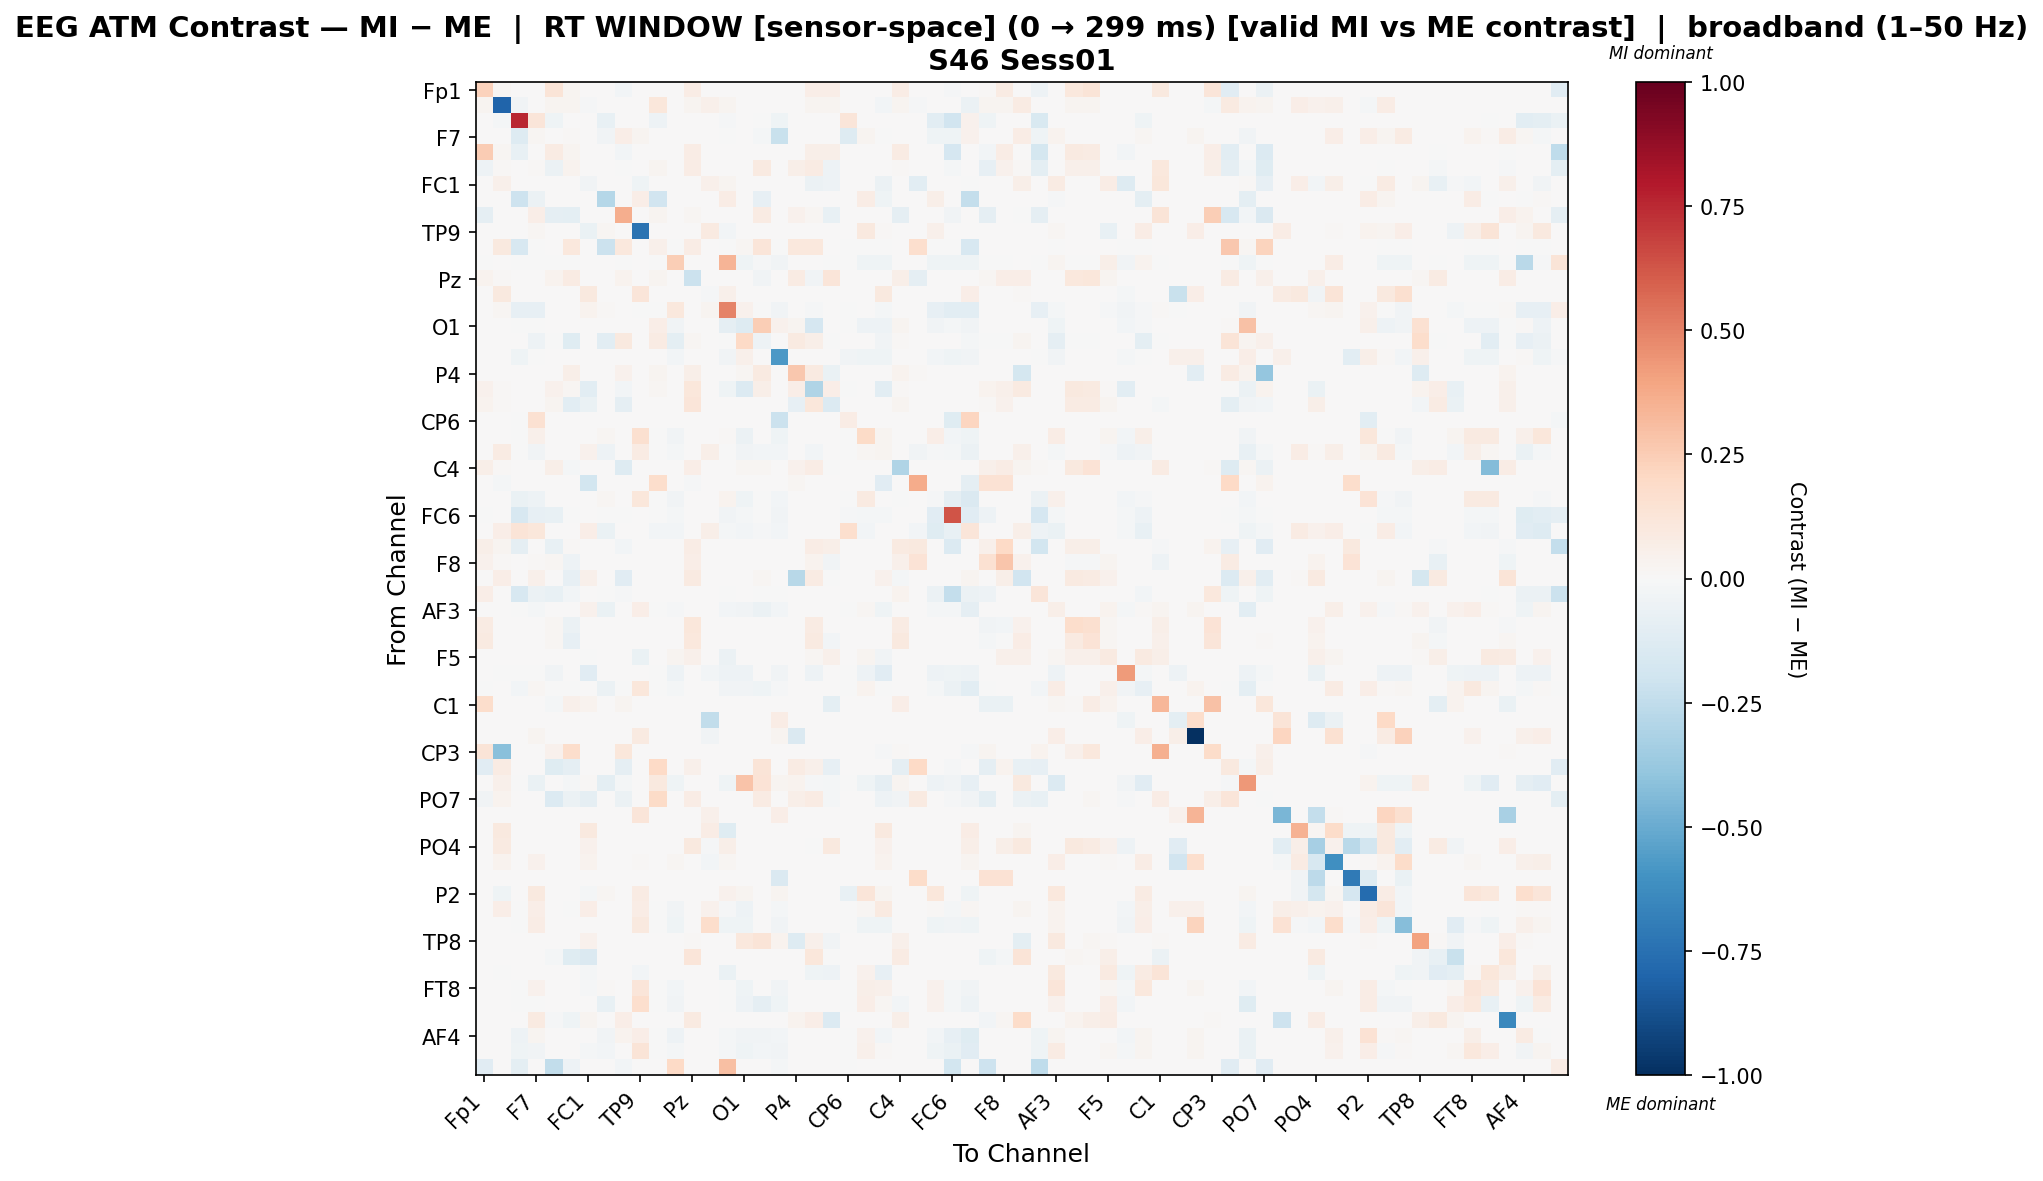

Data behind this chart, as committed beside it:
, Fp1, Fz, F3, F7, FT9, FC5, FC1, C3, T7, TP9, CP5, CP1, Pz, P3, P7, O1, Oz, O2, P4, P8, TP10, CP6, CP2
Fp1, 0.2295, 0.01852, 0.0, 0.0, 0.1253, 0.03014, 0.0, 0.0, -0.03052, 0.0, 0.0, 0.0, 0.07674, 0.0, 0.0, 0.0, 0.0, 0.001154, 0.0, 0.06351, 0.06792, 0.0, 0.0
Fz, 0.03083, -0.8039, -0.03434, 0.0, 0.03083, 0.03083, -0.009981, 0.0, 0.0, 0.0, 0.1135, 0.0005353, 0.03083, 0.04925, 0.02623, 0.0, 0.0, 0.0, 0.0, 0.03083, 0.03083, 0.0, 0.0
F3, 0.001874, -0.01967, 0.7507, 0.1221, -0.04272, 0.001874, 0.0, -0.07232, 0.0, 0.0, -0.0491, 0.0, 0.001874, 0.0, -0.01074, 0.0, -0.0006712, -0.0456, 0.0, 0.001874, 0.001874, 0.1208, 0.0
F7, 0.0, 0.0, -0.1273, 0.01867, 0.0, 0.008705, 0.0, -0.03568, 0.06295, 0.02931, 0.0, 0.0, 0.0, 0.0, -0.005386, 0.0, -0.02289, -0.2194, 0.0, 0.0, 0.0, -0.1314, 0.02931
FT9, 0.2532, 0.01759, -0.07453, 0.0, 0.08452, 0.03002, 0.0, 0.0, -0.0266, 0.0, 0.0, 0.0, 0.07287, 0.0, 0.0, 0.0, 0.0, 0.002042, 0.0, 0.0603, 0.05849, 0.0, 0.0
FC5, -0.05409, 0.009977, 0.0, 0.01032, -0.05556, 0.03344, 0.0, 0.0, -0.00454, 0.0, 0.03001, 0.0, 0.07553, 0.0, 0.0, 0.0, 0.08786, 0.0, 0.06096, 0.08042, -0.05431, 0.0, 0.0
FC1, 0.0, 0.04736, 0.0, 0.0, 0.0, 0.0, -0.03488, 0.0, 0.0, -0.04209, 0.0, 0.0005792, 0.0, 0.05328, 0.02513, 0.0, 0.0, 0.0, 0.0, -0.06179, -0.04878, 0.0, 0.0
C3, 0.0, 0.0, -0.2048, -0.06168, 0.0, 0.0, 0.0, -0.2853, 0.0, 0.0695, -0.1948, 0.0, 0.0, 0.0, 0.07645, 0.0, -0.08013, 0.0, 0.0, 0.0, 0.0, 0.0, 0.07645
T7, -0.09244, 0.0, 0.0, 0.06788, -0.09244, -0.09915, 0.0, 0.0, 0.3651, 0.0, 0.02361, 0.0, 0.02066, 0.0, 0.0, 0.0, 0.08485, 0.0, 0.03984, 0.01837, -0.07585, 0.0, 0.0
TP9, 0.0, 0.0, 0.0, 0.01704, 0.0, 0.0, -0.06649, 0.01911, 0.0, -0.736, 0.0, 0.0, 0.0, 0.08913, -0.02777, 0.0, 0.0, 0.0, 0.0, 0.0, 0.0, 0.0, 0.1014
CP5, 0.0, 0.09791, -0.1584, -0.001584, 0.0, 0.1029, 0.0, -0.2186, 0.1029, 0.0, 0.04748, -0.003168, 0.07718, 0.0, -0.003168, 0.01859, 0.1247, -0.001584, 0.1029, 0.1029, 0.0, -0.001584, -0.003168
CP1, -0.006027, 0.0, -0.0005427, -0.0005427, -0.006569, -0.006569, 0.0, 0.0, -0.006027, 0.0, -0.001628, 0.2433, 0.0, 0.0, 0.3372, -0.04667, -0.01248, -0.03745, 0.0, 0.0, -0.0005427, -0.0005427, -0.04667
Pz, 0.03705, 0.008841, 0.0, 0.0, 0.03705, 0.08234, 0.0, 0.0, 0.0339, 0.0, 0.02868, 0.0, -0.2131, 0.0, 0.0, 0.0, -0.03799, 0.0, 0.08084, -0.03153, 0.1181, 0.0, 0.0
P3, 0.0, 0.09452, 0.0, 0.0, 0.0, 0.0, 0.09452, 0.0, 0.0, 0.1175, 0.0, 0.0, 0.0, -0.01321, 0.0498, 0.0, 0.0, 0.0, 0.0, 0.0, 0.0, 0.0, 0.0
P7, 0.0, 0.02299, -0.08272, -0.08272, 0.0, 0.0, 0.03667, 0.01274, 0.0, -0.00333, -0.001156, 0.1055, 0.0, 0.02848, 0.4948, 0.04636, -0.005489, -0.0339, 0.0, -0.01435, 0.0, -0.0003853, 0.003978
O1, 0.001242, 0.0, -0.0003724, -0.0003724, 0.0, 0.0, 0.003699, 0.0, 0.0, 0.0, 0.06916, -0.0324, 0.0, 0.0, -0.08716, -0.1327, 0.2443, 0.04633, 0.02359, -0.171, 0.0, -0.0007449, -0.05363
Oz, 0.0, 0.0, 0.0, -0.05309, -0.004331, -0.1233, 0.0, -0.1077, 0.0968, 0.0, 0.08407, -0.09528, 0.01847, 0.0, -0.004331, 0.1965, -0.05305, 0.0, 0.08995, 0.0613, -0.004331, 0.0, 0.0
O2, 0.0, 0.0, -0.03939, -0.005566, 0.0, 0.0, 0.0, 0.0, 0.0, 0.0, 0.0, -0.02997, 0.0, 0.0, -0.0381, 0.04804, 0.0, -0.571, 0.0, 0.0, 0.0, -0.03125, -0.04624
P4, 0.0, 0.0, 0.0, 0.0, 0.0, 0.05563, 0.0, 0.0, 0.04592, 0.0, 0.02826, 0.0, 0.05475, 0.0, 0.0, 0.01766, 0.09272, 0.0, 0.27, 0.08654, -0.06302, 0.0, 0.0
P8, 0.04674, 0.01066, 0.0, 0.0, 0.04674, 0.0205, -0.1032, 0.0, -0.02374, 0.0, 0.02083, 0.0, 0.116, 0.0, -0.04424, -0.1348, 0.0571, 0.0, 0.06444, -0.3026, 0.06647, -0.001611, 0.0
TP10, 0.03257, 0.008769, 0.0, 0.0, 0.02738, -0.1075, -0.06921, 0.0, -0.08903, 0.0, 0.0, 0.0, 0.1219, 0.0, 0.0, 0.0, 0.0, 0.0, -0.08345, 0.1136, -0.1397, 0.0, 0.0
CP6, 0.00258, 0.00258, -0.00129, 0.1505, 0.00258, 0.00258, 0.0, 0.0, 0.0, 0.0, 0.0, 0.0, 0.00258, 0.0, 0.0, 0.0, 0.0, -0.2155, 0.0, 0.00258, 0.00258, 0.07441, 0.0
CP2, 0.0, 0.0, -0.0004042, 0.05052, 0.0, 0.0, 0.0, 0.02156, 0.0, 0.1566, -0.001213, -0.03517, 0.0, 0.0, 0.009036, -0.05861, 0.0, -0.04406, 0.0, 0.0, 0.0, -0.0004042, 0.1905
Cz, 0.0, 0.08222, -0.0002747, -0.03783, 0.0, 0.0, 0.04177, -0.05344, 0.0, 0.08543, -0.0008242, -0.02329, 0.0, 0.05603, -0.0006473, -0.03434, -0.0274, -0.02967, 0.0, -0.02603, 0.0, -0.0002747, 0.02171
C4, 0.05816, 0.01475, 0.0, 0.0, 0.06097, -0.01572, 0.0, 0.0, -0.1315, 0.0, 0.0, 0.0, 0.06875, 0.0, 0.0, 0.02155, 0.01939, 0.001077, 0.04309, 0.07129, -0.003625, 0.0, 0.0
T8, 0.0, -0.02024, 0.0, 0.0, 0.0, 0.0, -0.1803, 0.0, 0.0, 0.0, 0.1759, 0.0, -0.008156, 0.0, 0.0, 0.0, 0.0, 0.0, 0.01959, 0.0, 0.0, 0.0, 0.0
FT10, 0.0, 0.0, -0.0634, -0.04947, 0.0, 0.0, 0.0, 0.02041, 0.0, 0.11, -0.001147, -0.03325, 0.0, 0.0, 0.03283, -0.0392, -0.0004173, -0.02544, 0.0, 0.0, 0.0, -0.0003822, 0.09087
FC6, -0.007263, 0.0, -0.1589, -0.08206, -0.07262, -0.007263, 0.0, -0.0006052, -0.007263, 0.0, -0.001071, -0.02179, 0.0, 0.0, -0.03147, -0.02179, -0.0006052, -0.03643, 0.0, 0.0, 0.0, -0.01464, -0.02179
FC2, 0.001959, 0.06792, 0.1298, 0.1155, 0.001959, 0.001959, 0.06882, -0.06466, 0.0, 0.0, -0.0289, -0.02489, 0.001959, 0.05813, -0.01647, -0.0289, -0.009421, -0.02403, 0.0, 0.001959, 0.001959, 0.1642, -0.0289
F4, 0.05499, 0.02846, -0.09145, 0.0, -0.07423, 0.008018, 0.0, 0.0, -0.03115, 0.0, 0.0, 0.0, 0.07588, 0.0, 0.0, 0.0, 0.0, 0.00142, 0.0, 0.07588, 0.06097, 0.0, 0.0
F8, 0.04007, 0.009456, 0.0, 0.01139, 0.01929, -0.04729, 0.0, 0.0, 0.0, 0.0, 0.0, 0.0, 0.06979, 0.0, 0.0, 0.0, 0.0, 0.0, 0.0, 0.03377, -0.03603, 0.0, 0.0
Fp2, 0.0, 0.06729, 0.0, 0.053, 0.0, -0.08162, 0.04701, 0.0, -0.1171, 0.0, 0.0, 0.0, 0.09256, 0.003226, 0.0, 0.003687, 0.01659, 0.0, -0.2773, 0.08332, -0.005128, 0.0, 0.0
AF7, 0.06589, 0.0, -0.1603, -0.06203, -0.07455, -0.02397, 0.0, -0.0004699, -0.0141, 0.0, 0.0, 0.0, 0.0, 0.0, -0.007519, 0.0, -0.0004699, -0.007715, 0.0, 0.0, 0.0, 0.0, 0.0
AF3, 0.0, 0.0, -0.0003404, -0.02156, 0.0, 0.0, 0.04068, -0.06867, 0.0, 0.06518, -0.001021, -0.0154, 0.0, 0.0, -0.02596, -0.03574, -0.06026, -0.02995, 0.0, 0.0, 0.0, -0.0003404, 0.02327
AFz, 0.08119, 0.007236, 0.0, 0.0, 0.01709, -0.05695, 0.0, 0.0, 0.0, 0.0, 0.0, 0.0, 0.11, 0.0, 0.0, 0.0, 0.0, 0.0, 0.003621, 0.08204, 0.001999, 0.0, 0.0
F1, 0.08659, 0.007522, 0.0, 0.0, 0.02242, -0.08428, 0.0, 0.0, 0.0, 0.0, 0.0, 0.0, 0.1082, 0.0, 0.0, 0.0, 0.0, 0.0, 0.001461, 0.08799, -0.02781, 0.0, 0.0
F5, 0.0, 0.0, 0.0, 0.0, 0.0, 0.0, -0.005796, 0.0, 0.0, -0.06547, 0.0, 0.02501, 0.05446, 0.0, -0.05833, 0.0, 0.0, 0.0, 0.0, 0.01715, 0.05446, 0.0, 0.0293
FT7, 0.0, -0.001439, -0.0007206, -0.0007206, -0.03597, 0.0, -0.1151, 0.0, 0.0, 0.0, -0.002162, -0.04756, 0.0, -0.03021, -0.05044, -0.04756, 0.0, -0.03531, 0.0, -0.05467, 0.0, -0.0007206, -0.04756
FC3, -0.0003572, 0.0, -0.02528, 0.0163, -0.0003572, -0.0003572, 0.0, -0.05965, -0.0003572, 0.1109, -0.00511, -0.02102, 0.0, 0.0, -0.03747, -0.03747, -0.04607, -0.008516, 0.0, 0.0, 0.0, -0.001703, 0.0381
C1, 0.1736, 0.0, 0.0, 0.0, -0.02003, 0.04892, 0.03837, 0.0, 0.02538, 0.0, 0.0, 0.0, 0.0, 0.0, 0.0, 0.0, 0.0, 0.0, 0.0, 0.0, -0.09629, 0.0, 0.0
C5, 0.0, 0.0, 0.0, 0.0, 0.0, 0.0, 0.0, 0.0, 0.0, 0.0, 0.0, 0.0, 0.0, -0.246, 0.0, 0.0, 0.0, 0.07319, 0.0, 0.0, 0.0, 0.0, 0.0
TP7, 0.0, 0.0, 0.0, 0.03072, 0.0, 0.0, 0.0, 0.0, 0.0, 0.08922, 0.0, 0.0007681, 0.0, -0.03379, 0.0, 0.0, 0.0, 0.03072, -0.1479, 0.0, 0.0, 0.0, 0.0
CP3, 0.1321, -0.4155, 0.0, 0.0, 0.04489, 0.1782, 0.0, 0.0, 0.1142, 0.0, 0.0, 0.0, 0.0, 0.0, 0.0, 0.0, 0.0, 0.001282, 0.0, 0.0, 0.0, 0.0, 0.0
P1, -0.1121, 0.08272, 0.0, 0.0, -0.1181, -0.09043, 0.0, 0.0, -0.09144, 0.0, 0.1959, 0.0, 0.05183, 0.0, 0.0, 0.005851, 0.1254, 0.0, 0.07941, 0.05405, -0.08301, 0.0, 0.0
P5, 0.0, 0.05059, -0.00051, -0.06311, 0.0, -0.01887, 0.01221, -0.09946, -0.01581, 0.0, 0.09893, -0.04131, 0.0, 0.0, -0.04131, 0.2852, 0.1341, 0.02842, 0.03402, -0.009273, -0.01887, -0.00051, -0.04131
PO7, -0.03146, 0.03619, 0.0, 0.0, -0.1404, -0.06124, -0.09295, 0.0, -0.05704, 0.0, 0.1946, 0.0, 0.07638, 0.0, 0.0, 0.0, 0.07884, 0.0, 0.05483, 0.07884, -0.02155, 0.0, 0.0
PO3, 0.0, 0.0, 0.0, 0.0, 0.0, 0.0, 0.0, 0.0, 0.0, 0.1209, 0.0, 0.0, 0.0, 0.05315, 0.0, 0.0, 0.0, 0.06759, 0.0, 0.0, 0.0, 0.0, 0.0
POz, 0.0, 0.09912, 0.0, 0.0, 0.0, 0.0, 0.09912, 0.0, 0.0, 0.0, 0.0, 0.0, 0.0, 0.07728, -0.1208, 0.0, 0.0, 0.0, 0.0, 0.0, 0.0, 0.0, 0.0
PO4, 0.0, 0.09189, 0.0, 0.0, 0.0, 0.0, 0.04254, 0.0, 0.0, 0.0, 0.0, 0.0, 0.09468, -0.01483, 0.05769, 0.0, 0.0, 0.0, 0.0, -0.001113, 0.09766, 0.0, 0.0
PO8, 0.0, 0.03815, 0.0, 0.04087, 0.0, 0.0, 0.03815, 0.0, 0.0, 0.01392, 0.0, 0.01635, 0.0, -0.02391, 0.01907, 0.0, 0.0, 0.0, 0.0, 0.0, 0.0, 0.0, 0.0
P6, 0.0, 0.0, 0.0, 0.0, 0.0, 0.0, 0.0, 0.0, 0.0, 0.0, 0.0, 0.0, 0.0, 0.0, 0.0, 0.0, 0.0, -0.1469, 0.0, 0.0, 0.0, 0.0, 0.0
P2, 0.0, -0.04229, 0.0, 0.09526, 0.0, 0.0, -0.02215, 0.0167, 0.0, 0.08325, 0.0, 0.0, 0.0, 0.0, 0.04019, 0.02349, 0.0, 0.02349, 0.0, 0.0, 0.0, -0.07695, 0.1193
CPz, 0.0, 0.06651, -0.0003681, 0.06637, 0.0, -0.0007363, 0.06651, 0.006421, 0.0, 0.07316, -0.001104, -0.03203, 0.0, 0.0422, -0.01013, -0.05338, 0.0, -0.02178, 0.0, 0.0, 0.0, -0.0003681, 0.0172
CP4, 0.0, 0.0, -0.00051, 0.07315, 0.0, 0.0, 0.0, 0.0, 0.0, 0.09416, -0.00153, -0.04233, 0.0, 0.1787, -0.04233, -0.04233, 0.0, -0.03366, 0.0, 0.0, 0.0, -0.00051, -0.04233
TP8, 0.0, 0.0, 0.0, 0.0, 0.0, 0.0, 0.04461, 0.0, 0.0, 0.0, 0.0, 0.0, 0.01243, 0.0, 0.0, 0.1065, 0.129, 0.03195, -0.1296, 0.04704, -0.0329, 0.0, 0.0
C2, 0.0, 0.0, 0.0, 0.0, -0.01874, -0.1249, -0.1458, 0.0, 0.0, 0.0, 0.0, 0.0, 0.1236, 0.0, 0.0, 0.0, 0.0, 0.0, 0.001242, 0.1095, -0.004093, 0.0, 0.0
FC4, 0.0, -0.001731, 0.0, 0.0, 0.0, 0.0, -0.01705, 0.0, 0.0, -0.02867, 0.0, 0.0, 0.0, 0.0, -0.06582, 0.0, 0.0, 0.0, 0.0, -0.04673, -0.05192, 0.0, 0.03998
FT8, 0.0, 0.0, -0.0003116, 0.04256, 0.0, 0.0, -0.01433, 0.01347, 0.0, 0.1238, -0.0009347, -0.02627, 0.0, 0.0, -0.006545, -0.04518, 0.0, -0.03396, 0.0, 0.0, 0.0, -0.0003116, 0.05497
F6, 0.0, 0.0, -0.0003726, -0.003033, 0.0, 0.0, 0.0, -0.07571, 0.0, 0.1682, -0.001118, -0.03242, 0.0, 0.0, -0.001619, -0.05403, -0.09231, -0.04061, 0.0, 0.0, 0.0, -0.0003726, 0.06571
AF8, 0.0, 0.0, 0.0, 0.08729, -0.01117, -0.03912, 0.0249, 0.0, 0.06983, 0.0, 0.0, 0.0, 0.09292, 0.0, 0.0, 0.0, 0.0, 0.0, 0.0365, 0.06443, -0.1359, 0.0, 0.0
... 3 more rows
